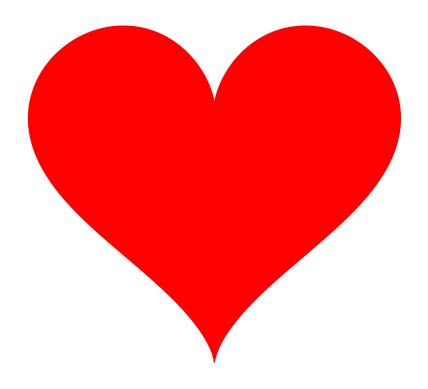

Here is the Python script that generated this plot:
import matplotlib.pyplot as plt
import numpy as np
from matplotlib.animation import FuncAnimation

# 定义爱心形状的函数
def heart_shape(t):
    x = 16 * np.sin(t)**3
    y = 13 * np.cos(t) - 5 * np.cos(2*t) - 2 * np.cos(3*t) - np.cos(4*t)
    return x, y

# 定义颜色渐变函数
def color_gradient(frame):
    colors = plt.cm.rainbow(np.linspace(0, 1, 100))
    return colors[frame % 100]

# 初始化绘图
fig, ax = plt.subplots()
t = np.linspace(0, 2*np.pi, 1000)
x, y = heart_shape(t)
patch = ax.fill(x, y, color='red')[0]
ax.set_aspect('equal')
ax.axis('off')

# 更新函数
def update(frame):
    patch.set_facecolor(color_gradient(frame))
    return patch,

# 创建动画
ani = FuncAnimation(fig, update, frames=range(100), interval=50)

# 显示动画
plt.show()
